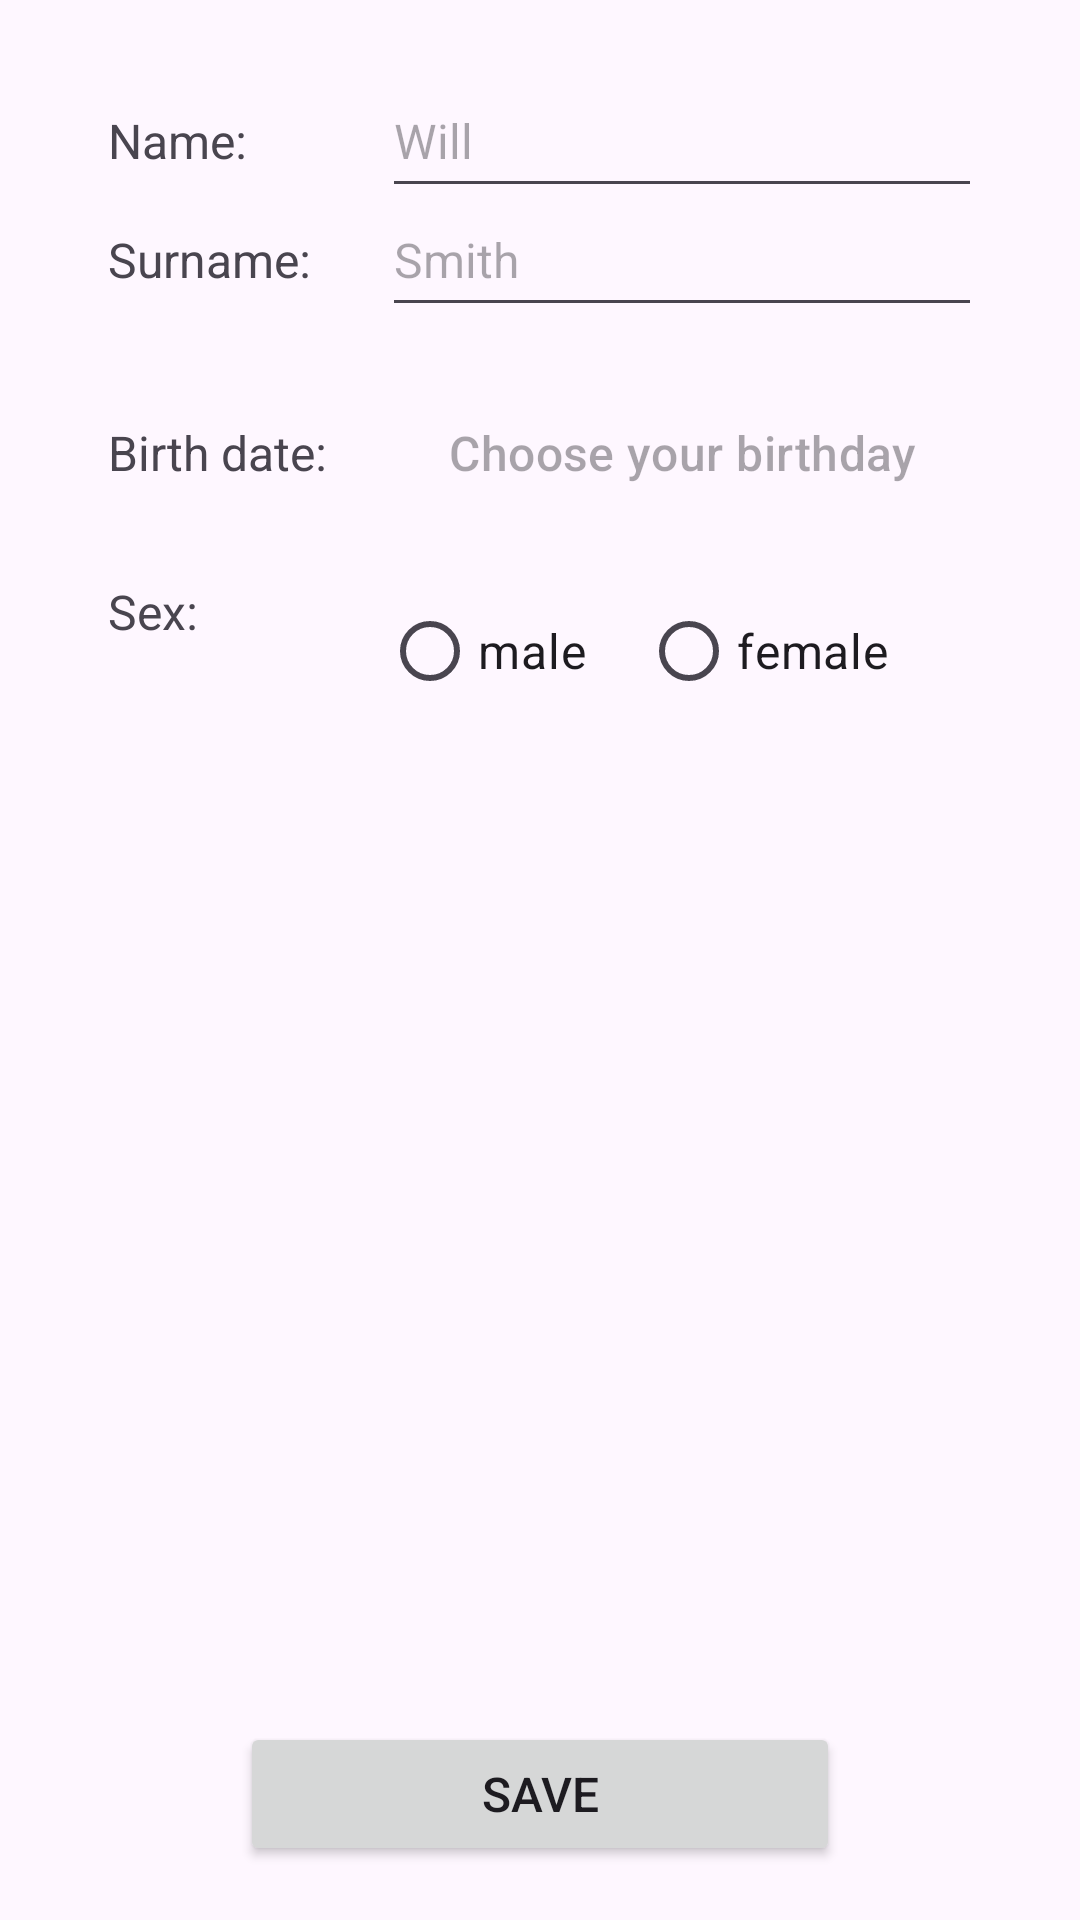

Layout XML and referenced resources for this Android screen:
<!-- AndroidManifest.xml: application theme Theme.Lab2 -->
<!-- res/layout/fragment_settings.xml -->
<?xml version="1.0" encoding="utf-8"?>
<androidx.constraintlayout.widget.ConstraintLayout xmlns:android="http://schemas.android.com/apk/res/android"
    xmlns:app="http://schemas.android.com/apk/res-auto"
    xmlns:tools="http://schemas.android.com/tools"
    android:layout_width="match_parent"
    android:layout_height="match_parent"
    android:padding="@dimen/default_margin"
    tools:context=".fragments.SettingsFragment">

    <TextView
        android:id="@+id/nameText"
        android:layout_width="wrap_content"
        android:layout_height="wrap_content"
        android:layout_margin="@dimen/default_margin"
        android:layout_marginTop="100dp"
        android:text="@string/name_enter"
        app:layout_constraintStart_toStartOf="parent"
        app:layout_constraintTop_toTopOf="parent" />

    <TextView
        android:id="@+id/surnameText"
        android:layout_width="wrap_content"
        android:layout_height="wrap_content"
        android:layout_margin="@dimen/default_margin"
        android:text="@string/surname_enter"
        app:layout_constraintStart_toStartOf="parent"
        app:layout_constraintTop_toBottomOf="@id/nameText" />

    <TextView
        android:id="@+id/birthDateText"
        android:layout_width="wrap_content"
        android:layout_height="wrap_content"
        android:layout_margin="@dimen/default_margin"
        android:text="@string/birth_date_enter"
        app:layout_constraintBaseline_toBaselineOf="@id/birthDateEntry"
        app:layout_constraintStart_toStartOf="parent"
        app:layout_constraintTop_toBottomOf="@id/surnameText" />

    <TextView
        android:id="@+id/sexText"
        android:layout_width="wrap_content"
        android:layout_height="wrap_content"
        android:layout_margin="@dimen/default_margin"
        android:text="@string/sex_enter"
        app:layout_constraintStart_toStartOf="parent"
        app:layout_constraintTop_toBottomOf="@id/birthDateEntry" />

    <androidx.constraintlayout.widget.Barrier
        android:id="@+id/barrier"
        android:layout_width="0dp"
        android:layout_height="0dp"
        app:barrierDirection="end"
        app:constraint_referenced_ids="nameText, surnameText, birthDateText, sexText" />


    <EditText
        android:id="@+id/nameEdit"
        android:layout_width="@dimen/button_width"
        android:layout_height="@dimen/enter_text_height"
        android:layout_margin="@dimen/default_margin"
        android:autofillHints=""
        android:hint="@string/hintName"
        android:inputType="text"
        app:layout_constraintBaseline_toBaselineOf="@id/nameText"
        app:layout_constraintStart_toEndOf="@id/barrier" />

    <EditText
        android:id="@+id/surnameEdit"
        android:layout_width="@dimen/button_width"
        android:layout_height="@dimen/enter_text_height"
        android:layout_margin="@dimen/default_margin"
        android:autofillHints=""
        android:hint="@string/hint_surname"
        android:inputType="text"
        app:layout_constraintBaseline_toBaselineOf="@id/surnameText"
        app:layout_constraintStart_toEndOf="@id/barrier" />

    <Button
        android:id="@+id/birthDateEntry"
        style="@style/Widget.Material3.MaterialTimePicker.Button"
        android:layout_width="@dimen/button_width"
        android:layout_height="@dimen/enter_text_height"
        android:layout_margin="@dimen/default_margin"
        android:padding="10dp"
        android:text="@string/defaultBirthDate"
        android:textAlignment="center"
        app:layout_constraintStart_toEndOf="@id/barrier"
        app:layout_constraintTop_toBottomOf="@id/surnameEdit" />

    <RadioGroup
        android:id="@+id/sexRadioGroup"
        android:layout_width="wrap_content"
        android:layout_height="wrap_content"
        android:layout_margin="@dimen/default_margin"
        android:layout_marginStart="28dp"
        android:layout_marginTop="224dp"
        android:orientation="horizontal"
        app:layout_constraintStart_toEndOf="@id/barrier"
        app:layout_constraintTop_toBottomOf="@id/birthDateEntry">

        <RadioButton
            android:id="@+id/maleRadioButton"
            android:layout_width="wrap_content"
            android:layout_height="wrap_content"
            android:layout_marginEnd="@dimen/default_margin"
            android:checked="false"
            android:text="@string/male" />

        <RadioButton
            android:id="@+id/femaleRadioButton"
            android:layout_width="wrap_content"
            android:layout_height="wrap_content"
            android:checked="false"
            android:text="@string/female" />
    </RadioGroup>

    <Button
        android:id="@+id/saveButton"
        android:layout_width="@dimen/button_width"
        android:layout_height="wrap_content"
        android:text="@string/save"
        app:layout_constraintBottom_toBottomOf="parent"
        app:layout_constraintEnd_toEndOf="parent"
        app:layout_constraintStart_toStartOf="parent" />
</androidx.constraintlayout.widget.ConstraintLayout>
<!-- resources referenced by this layout -->
<resources>
  <dimen name="button_width">200dp</dimen>
  <dimen name="default_margin">18dp</dimen>
  <dimen name="enter_text_height">48dp</dimen>
  <string name="birth_date_enter">Birth date:</string>
  <string name="defaultBirthDate">Choose your birthday</string>
  <string name="female">female</string>
  <string name="hintName">Will</string>
  <string name="hint_surname">Smith</string>
  <string name="male">male</string>
  <string name="name_enter">Name:</string>
  <string name="save">Save</string>
  <string name="sex_enter">Sex:</string>
  <string name="surname_enter">Surname:</string>
  <style name="Theme.Lab2" parent="Base.Theme.Lab2" />
  <style name="Base.Theme.Lab2" parent="Theme.Material3.DayNight.NoActionBar">
          
          <item name="android:textSize">16sp</item>
      </style>
</resources>
